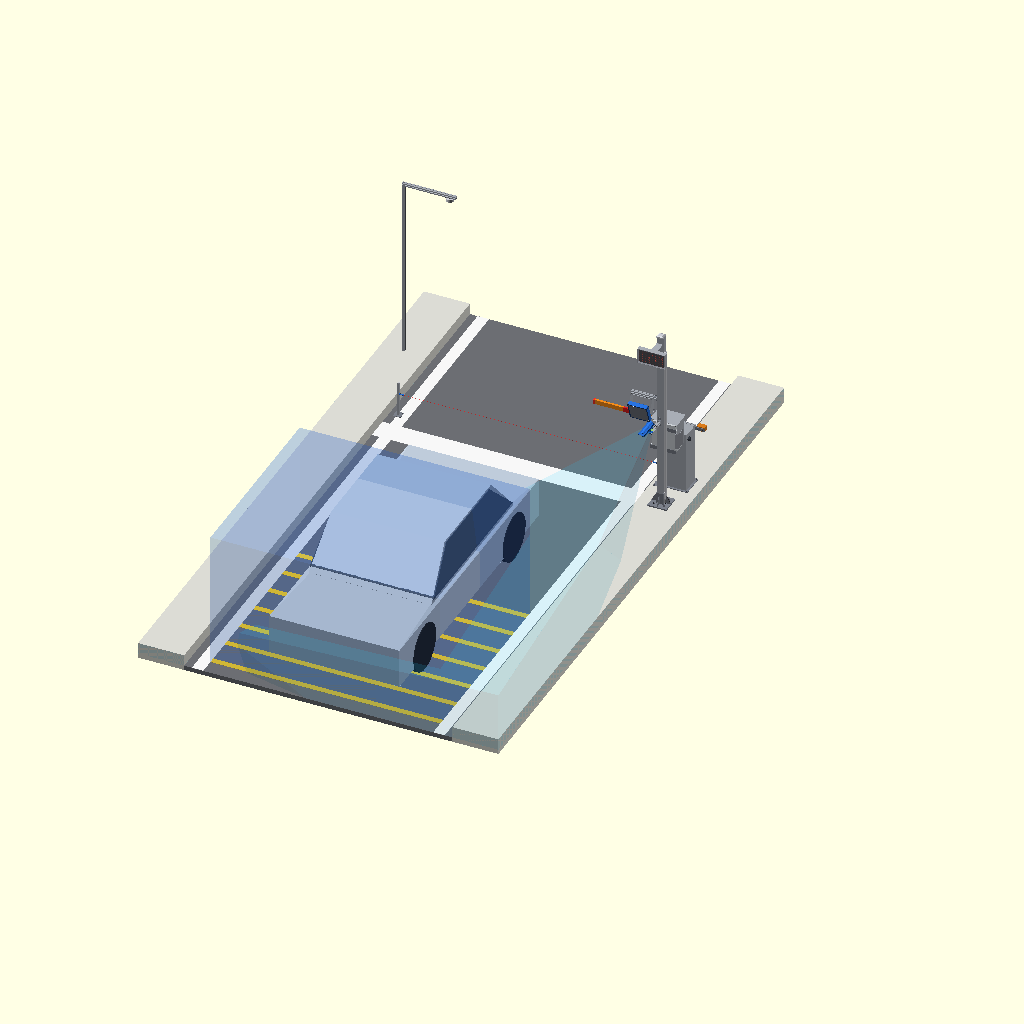
Cell 1: the model at its default parameters.
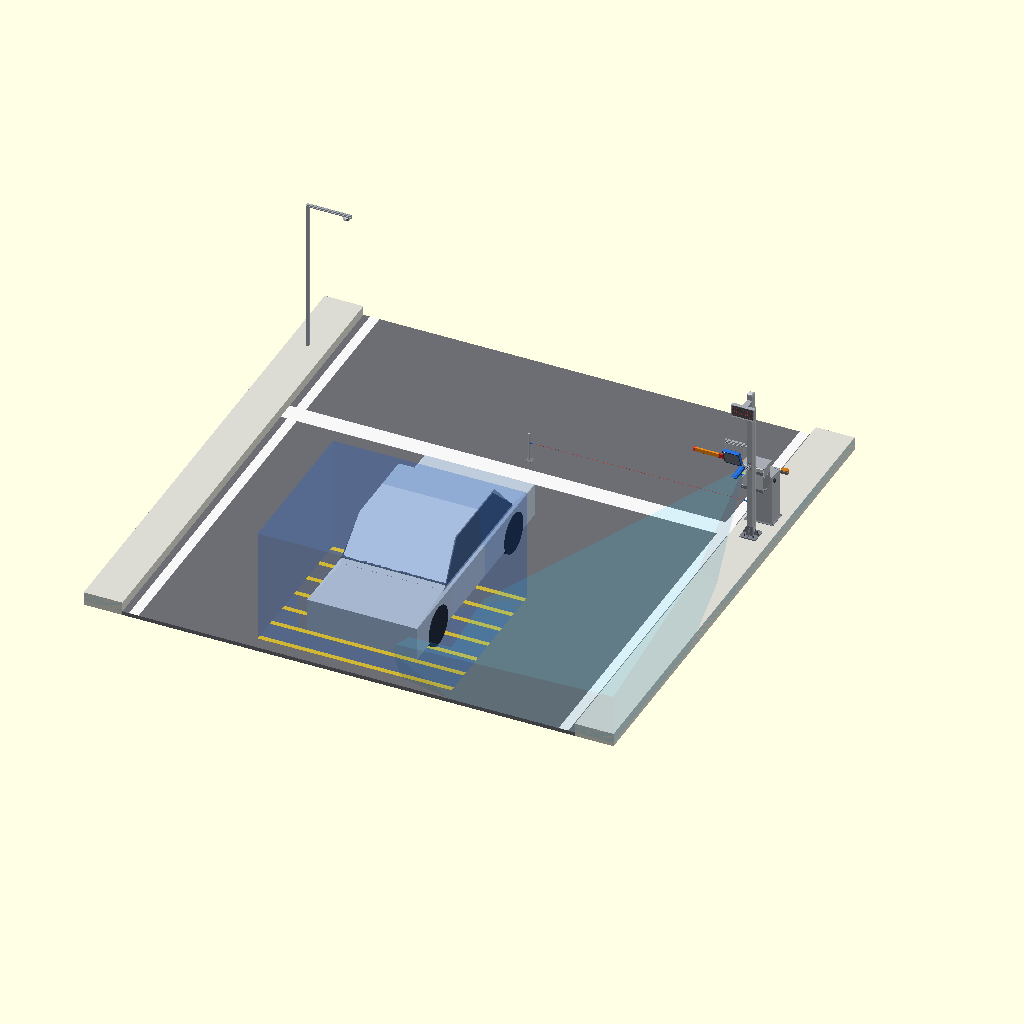
Cell 2: lane_w = 7000 (everything else at default).
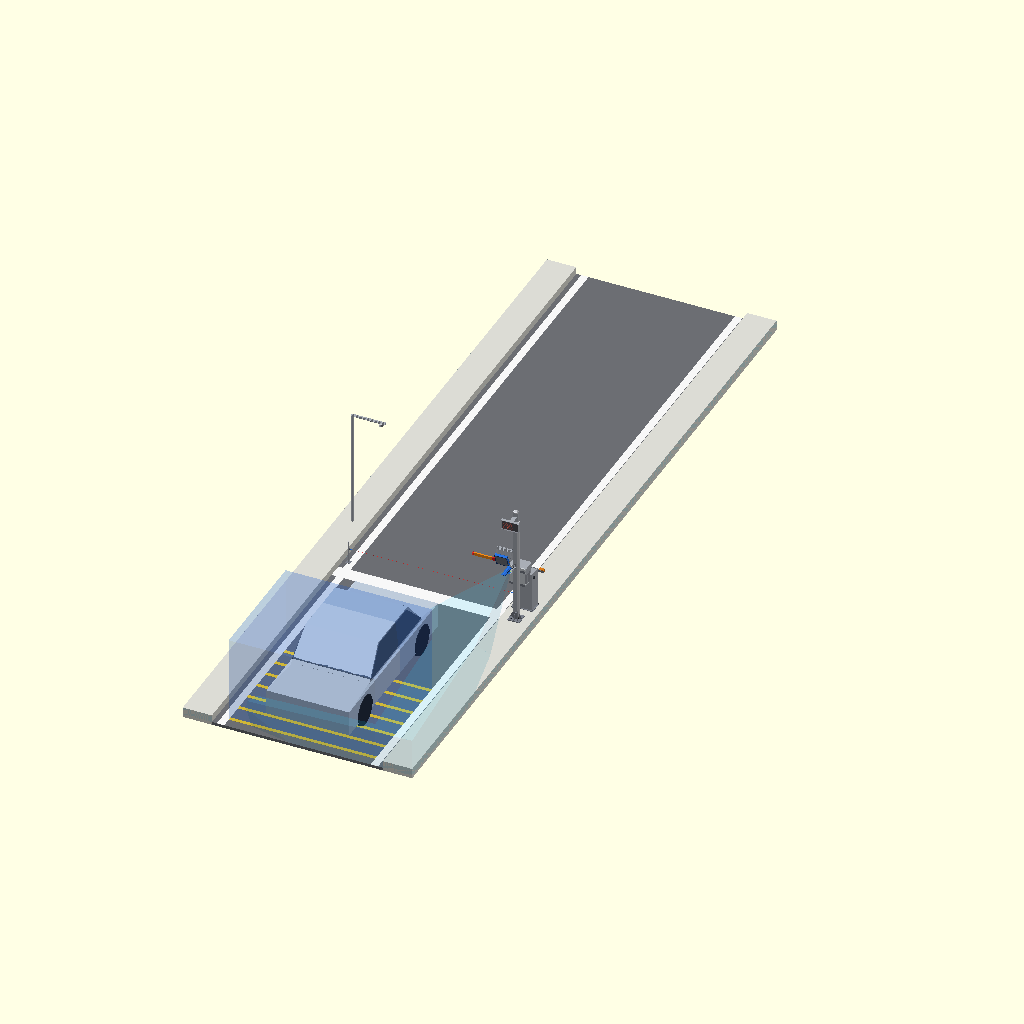
Cell 3 — lane_l set to 16000, the other parameters unchanged.
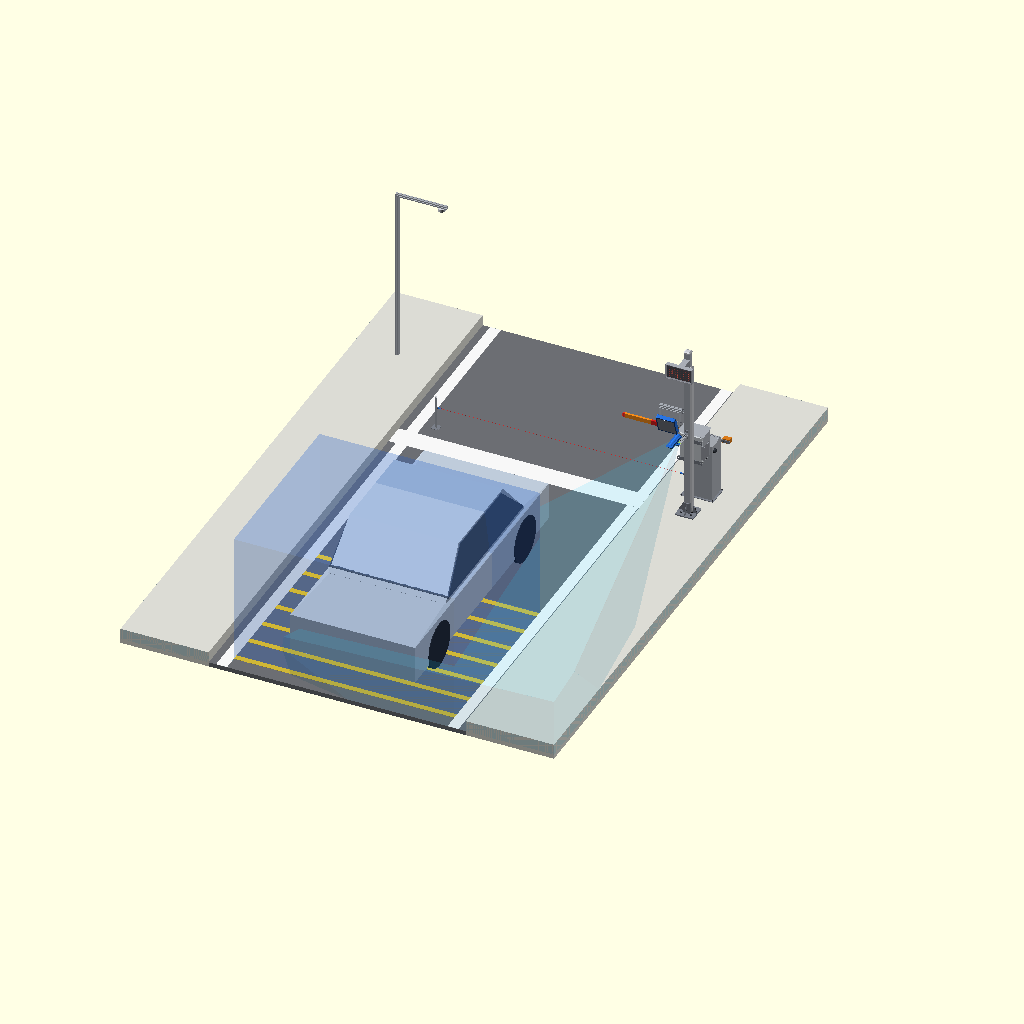
Cell 4: the same model with island_w = 1200.
The same orthographic view direction (rotation 55°, 0°, 25°; colour scheme Cornfield) for every cell, with the view re-fitted per cell, so scale and position can differ between cells.
The OpenSCAD source (cad/openscad/lane_layout.scad):
// =====================================================================
// ParkFlow ASSEMBLY (e): FULL DEMO LANE LAYOUT  3.5 m x 8 m
//   Vehicles travel +y. Gantry pole on the driver's (right, +x) kerb
//   island at y = pole_y, sensors facing -y towards approaching vehicle.
//   Boom barrier just downstream of the pole, boom across the lane
//   (pointing -x). P10 sign on the pole. Translucent RFID read zone and
//   camera FOV cone. Occupancy node shown on a ceiling frame over the
//   first bay (demo rig).  -D explode=0/1 (not used), -D show_car=1
// =====================================================================
include <pf_bought.scad>
include <gantry_params.scad>
use <gantry_assembly.scad>
use <barrier_assembly.scad>
use <barrier_parts.scad>
use <occupancy_node_assembly.scad>

explode   = 0;      // kept for interface consistency (no exploded layout)
section   = 0;      // no section for layout
show_car  = 1;      // context vehicle approaching the read zone
show_zones = 1;     // RFID read zone + camera FOV
boom_ang  = 0;      // barrier angle (0 closed, 90 open)

lane_w    = 3500;   // lane width (x)
lane_l    = 8000;   // lane length (y)
island_w  = 600;    // kerb island width (+x side)
island_h  = 150;    // kerb height
pole_y    = 5200;   // pole station along the lane (from lane entry y=0)
bar_y     = 5700;   // barrier housing centre y
car_y     = 2400;   // car centre y (front bumper inside the RFID read zone)

// RFID read zone - target, to be bench-verified (reader >= 6 m class range,
// configured to ~2.5 m x 3 m zone 3-5 m ahead of the pole at bumper/windscreen height)
rz_y0 = pole_y - 5000; rz_y1 = pole_y - 2500; rz_w = 3000; rz_h = 1800;
// camera FOV: 2MP bullet, ~4 mm lens -> ~ 85 deg H x 45 deg V (ASSUMED lens);
// shown as cone to the plate plane at 4 m
cam_hfov = 40;   // deg (narrowed: 8-12 mm varifocal set for ANPR, ~150 px plate width at 4 m)
cam_vfov = 24;
cam_range = 5500;

module lane() {
    // asphalt
    color(C_ASPHALT) translate([0, 0, -60]) cube([lane_w, lane_l, 60]);
    // kerb island
    color(C_GROUND) translate([lane_w, 0, -60]) cube([island_w, lane_l, 60 + island_h]);
    color(C_GROUND) translate([-island_w, 0, -60]) cube([island_w, lane_l, 60 + island_h]);
    // road paint: edge lines, stop line under boom, ParkFlow chevrons
    color(C_WHITE) {
        for (x = [100, lane_w - 250]) translate([x, 0, 0]) cube([150, lane_l, 2]);
        translate([0, bar_y - 450, 0]) cube([lane_w, 300, 2]);
        for (y = [800 : 900 : 4000]) translate([lane_w / 2, y, 0]) for (s = [-1, 1]) rotate(s * 35) translate([-60, 0, 0]) cube([120, 700, 2]);
    }
    // hatched read zone marking
    color([0.95, 0.80, 0.15]) for (y = [rz_y0 : 400 : rz_y1]) translate([lane_w / 2 - rz_w / 2, y, 0]) cube([rz_w, 80, 2.5]);
}

module zones() {
    // RFID read zone (translucent box)
    color(C_ZONE_RFID) translate([lane_w / 2 - rz_w / 2, rz_y0, 0]) cube([rz_w, rz_y1 - rz_y0, rz_h]);
    // camera FOV pyramid from camera position (approx on pole, -y face, 1.2 m)
    cp = [lane_w + island_w / 2, pole_y - pole_d / 2 - 250 + 60, island_h + 1200 + 110];
    // clipped at road level (z = 0) so the cone shows the ground footprint of the view
    color(C_ZONE_CAM) intersection() {
        translate(cp) rotate([0, 0, 270 - cam_yaw]) rotate([0, cam_pitch, 0])
            hull() {
                sphere(r = 10);
                translate([cam_range, 0, 0]) cube([1, 2 * cam_range * tan(cam_hfov / 2), 2 * cam_range * tan(cam_vfov / 2)], center = true);
            }
        translate([-island_w, 0, 1]) cube([lane_w + 2 * island_w, lane_l, 3000]);   // clip to site footprint
    }
}

module layout() {
    lane();
    // gantry on right island, rotated so its +x arms reach over the lane (-x world) and sensors face -y
    translate([lane_w + island_w / 2, pole_y, island_h + grout_gap + 0]) mirror([1, 0, 0]) gantry(0, 1, 0);
    // boom barrier on right island, boom pointing -x across lane
    translate([lane_w + island_w / 2, bar_y, island_h]) rotate([0, 0, 180]) barrier_core(boom_ang);
    // car
    if (show_car) translate([lane_w / 2, car_y, 0]) rotate([0, 0, -90]) car();
    if (show_zones) zones();
    // occupancy node demo rig: 2 m frame on the far side (bay demo), node at 2.4 m
    translate([-island_w / 2, 6800, island_h]) {
        color(C_STRUCT) { tslot(40, 40, 2400, 40, 10); translate([0, 0, 2400]) rotate([0, 90, 0]) translate([0, 0, -20]) tslot(40, 40, 700, 40, 10); }
        translate([600, 0, 2380]) rotate([180, 0, 0]) oc_assy(0);
    }
}

layout();
Customizer parameters (derived from the source; name, type, default, range or options):
explode: number, default 0
section: number, default 0
show_car: number, default 1
show_zones: number, default 1
boom_ang: number, default 0
lane_w: number, default 3500
lane_l: number, default 8000
island_w: number, default 600
island_h: number, default 150
pole_y: number, default 5200
bar_y: number, default 5700
car_y: number, default 2400
cam_hfov: number, default 40
cam_vfov: number, default 24
cam_range: number, default 5500
